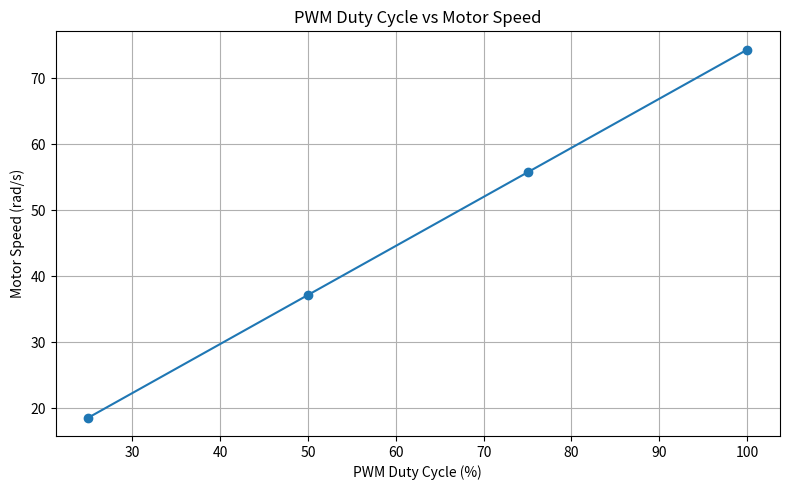

Recreate this plot in Python. (Note: this script raises an exception after producing the figure.)
import matplotlib.pyplot as plt

# PWM duty cycle values
duty_cycle = [25, 50, 75, 100]

# Motor speed at 1.90 seconds
speed = [18.5727, 37.1455, 55.7182, 74.2909]

# Create graph
plt.figure(figsize=(8, 5))

plt.plot(duty_cycle, speed, marker='o')

plt.title("PWM Duty Cycle vs Motor Speed")
plt.xlabel("PWM Duty Cycle (%)")
plt.ylabel("Motor Speed (rad/s)")

plt.grid(True)
plt.tight_layout()

# Save graph
plt.savefig("03_PWM/pwm_speed_response.png", dpi=300)

# Display graph
plt.show()
